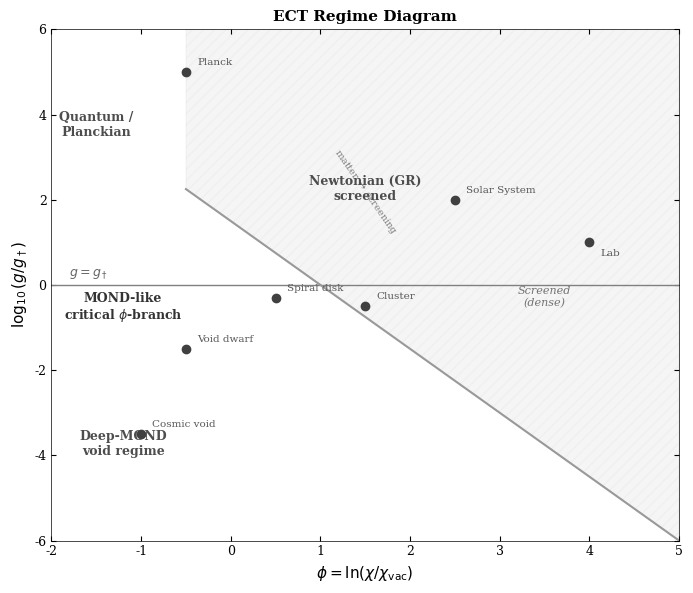

The matplotlib source for this figure:
#!/usr/bin/env python3
"""
ECT regime diagram: phi vs log10(g/g_dag).

Physics:
  The Lorentz-order field phi = ln(chi/chi_vac) and the local
  acceleration g determine which gravitational regime applies.

  Four regimes:
  1. Newtonian/screened: g > g_dag, moderate-high phi
     -> GR recovered, phi-branch inactive
  2. Critical phi-branch: g < g_dag, moderate phi
     -> mu(g/g_dag)*g = g_bar, flat rotation curves
  3. Deep-MOND/void: g << g_dag, low phi
     -> maximum gravitational enhancement
  4. Quantum/Planckian: g >> g_dag, low phi
     -> condensate incoherent, Lorentzian structure breaks down

  Screening boundary: high phi (dense environments) -> GR
  regardless of g. This is the chameleon-like mechanism.

Representative systems:
  - Planck:       phi ~ -1,   log(g/g_dag) ~ 5
  - Solar System: phi ~ 2.5,  log(g/g_dag) ~ 2
  - Lab:          phi ~ 4,    log(g/g_dag) ~ 1
  - Spiral disk:  phi ~ 0.5,  log(g/g_dag) ~ 0
  - Cluster:      phi ~ 1.5,  log(g/g_dag) ~ -0.5
  - Void dwarf:   phi ~ -0.5, log(g/g_dag) ~ -1.5
  - Cosmic void:  phi ~ -1,   log(g/g_dag) ~ -4

Screening boundary:
  phi_screen(g) ~ phi_0 + slope * log10(g/g_dag)
  Objects to the right of this boundary are screened (GR).

All in grayscale for publication.
"""
import numpy as np
import matplotlib
matplotlib.use('Agg')
import matplotlib.pyplot as plt

plt.rcParams.update({
    'font.family': 'serif', 'font.size': 9,
    'axes.linewidth': 0.5,
    'xtick.direction': 'in', 'ytick.direction': 'in',
})

fig, ax = plt.subplots(figsize=(7, 6))

# Axes
phi = np.linspace(-2, 5, 200)
log_g = np.linspace(-6, 6, 200)

# Critical line: g = g_dag (log_g = 0)
ax.axhline(0, color='0.50', ls='-', lw=1.0)
ax.text(-1.8, 0.2, r'$g = g_\dagger$', fontsize=9, color='0.40')

# Screening boundary (diagonal)
phi_screen = np.linspace(-0.5, 5, 50)
g_screen = -1.5 * (phi_screen - 1)
ax.plot(phi_screen, g_screen, '-', color='0.60', lw=1.5)
ax.fill_between(phi_screen, g_screen, 6, alpha=0.08, color='0.5',
                hatch='///', edgecolor='0.70')
ax.text(3.5, -0.5, 'Screened\n(dense)', fontsize=8, color='0.45',
        ha='center', style='italic')
ax.text(1.5, 1.2, 'matter $\\to$ screening', fontsize=7,
        color='0.50', rotation=-55, ha='center')

# Regime labels
ax.text(-1.5, 3.5, 'Quantum /\nPlanckian', fontsize=9, color='0.30',
        ha='center', fontweight='bold')
ax.text(1.5, 2, 'Newtonian (GR)\nscreened', fontsize=9, color='0.30',
        ha='center', fontweight='bold')
ax.text(-1.2, -0.8, 'MOND-like\ncritical $\\phi$-branch', fontsize=9,
        color='0.20', ha='center', fontweight='bold')
ax.text(-1.2, -4, 'Deep-MOND\nvoid regime', fontsize=9, color='0.30',
        ha='center', fontweight='bold')

# Representative systems
systems = {
    'Planck':      (-0.5,  5.0),
    'Solar System': (2.5,  2.0),
    'Lab':          (4.0,  1.0),
    'Spiral disk':  (0.5,  -0.3),
    'Cluster':      (1.5,  -0.5),
    'Void dwarf':  (-0.5,  -1.5),
    'Cosmic void': (-1.0,  -3.5),
}
for name, (p, g) in systems.items():
    ax.plot(p, g, 'o', color='0.25', ms=6, zorder=4)
    offset = (8, 5)
    if name == 'Lab': offset = (8, -10)
    if name == 'Cosmic void': offset = (8, 5)
    ax.annotate(name, (p, g), textcoords='offset points',
                xytext=offset, fontsize=7.5, color='0.35')

ax.set_xlabel(r'$\phi = \ln(\chi/\chi_{\rm vac})$', fontsize=11)
ax.set_ylabel(r'$\log_{10}(g/g_\dagger)$', fontsize=11)
ax.set_title('ECT Regime Diagram', fontsize=11, fontweight='bold')
ax.set_xlim(-2, 5); ax.set_ylim(-6, 6)
ax.tick_params(which='both', top=True, right=True)

plt.tight_layout()
plt.savefig('fig_regime_diagram.png', dpi=220, bbox_inches='tight',
            facecolor='white')
plt.savefig('fig_regime_diagram.pdf', bbox_inches='tight',
            facecolor='white')
print('Saved: fig_regime_diagram.png/pdf')
